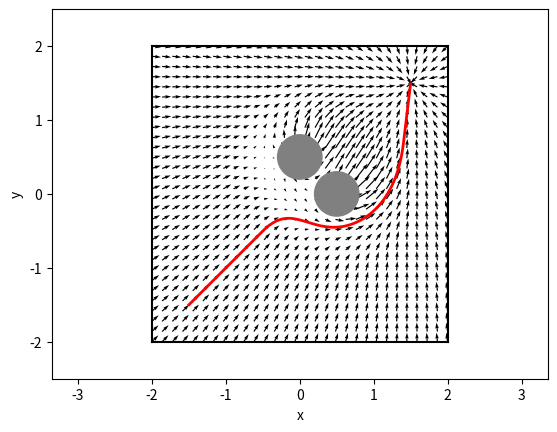

Source code (Python):
from __future__ import absolute_import
from __future__ import division
from __future__ import print_function

import argparse
import matplotlib.pylab as plt
import numpy as np


WALL_OFFSET = 2.
CYLINDER_POSITION = np.array([0.3, 0.2], dtype=np.float32) # np.array([0.3, 0.2], dtype=np.float32) 
CYLINDER_RADIUS = .3
GOAL_POSITION = np.array([1.5, 1.5], dtype=np.float32)
START_POSITION = np.array([-1.5, -1.5], dtype=np.float32)
MAX_SPEED = .5

TWO_CYLINDERS = True
CYLINDER_POSITION1 = np.array([0.5, 0.], dtype=np.float32)
CYLINDER_POSITION2 = np.array([0., 0.5], dtype=np.float32)


def get_velocity_to_reach_goal(position, goal_position):
  v = np.zeros(2, dtype=np.float32)
  # Compute the velocity field needed to reach goal_position
  # assuming that there are no obstacles.

  speed = MAX_SPEED / 2.1
  v = normalize(goal_position - position) * speed
  return v


def get_velocity_to_avoid_obstacles(position, obstacle_positions, obstacle_radii):
  v = np.zeros(2, dtype=np.float32)
  # Compute the velocity field needed to avoid the obstacles
  # In the worst case there might a large force pushing towards the
  # obstacles (consider what is the largest force resulting from the
  # get_velocity_to_reach_goal function). Make sure to not create
  # speeds that are larger than max_speed for each obstacle. Both obstacle_positions
  # and obstacle_radii are lists.

  for i in range(len(obstacle_positions)):
    obj_pos = obstacle_positions[i]
    rad = obstacle_radii[i]
    maximum = MAX_SPEED / 2

    # Distance between robot and obstacle's outside. Negative if inside.
    distance = np.linalg.norm(position - obj_pos) - rad
    force = np.clip(maximum - 0.3 * distance, 0, maximum)
    direction = position - obj_pos if distance > -maximum else np.array([1,0])

    # Rotate all velocities slightly, so robot does not get stuck 
    rot = np.pi/8
    rot_matrix = np.array(((np.cos(rot), -np.sin(rot)),(np.sin(rot), np.cos(rot))))
    direction = np.dot(rot_matrix, direction)

    v += normalize(direction) * force

  return v


def normalize(v):
  n = np.linalg.norm(v)
  if n < 1e-2:
    return np.zeros_like(v)
  return v / n


def cap(v, max_speed):
  n = np.linalg.norm(v)
  if n > max_speed:
    return v / n * max_speed
  return v


def get_velocity(position, mode='all'):
  if mode in ('goal', 'all'):
    v_goal = get_velocity_to_reach_goal(position, GOAL_POSITION)
  else:
    v_goal = np.zeros(2, dtype=np.float32)
  if mode in ('obstacle', 'all'):
    if TWO_CYLINDERS:
      v_avoid = get_velocity_to_avoid_obstacles(
        position,
        [np.array((0.,0.5)), np.array((0.5,0.))],
        [CYLINDER_RADIUS, CYLINDER_RADIUS])
    else:
      v_avoid = get_velocity_to_avoid_obstacles(
        position,
        [CYLINDER_POSITION],
        [CYLINDER_RADIUS])
  else:
    v_avoid = np.zeros(2, dtype=np.float32)
  v = v_goal + v_avoid
  return cap(v, max_speed=MAX_SPEED)


if __name__ == '__main__':
  parser = argparse.ArgumentParser(description='Runs obstacle avoidance with a potential field')
  parser.add_argument('--mode', action='store', default='all', help='Which velocity field to plot.', choices=['obstacle', 'goal', 'all'])
  args, unknown = parser.parse_known_args()

  fig, ax = plt.subplots()
  # Plot field.
  X, Y = np.meshgrid(np.linspace(-WALL_OFFSET, WALL_OFFSET, 30),
                     np.linspace(-WALL_OFFSET, WALL_OFFSET, 30))
  U = np.zeros_like(X)
  V = np.zeros_like(X)
  for i in range(len(X)):
    for j in range(len(X[0])):
      velocity = get_velocity(np.array([X[i, j], Y[i, j]]), args.mode)
      U[i, j] = velocity[0]
      V[i, j] = velocity[1]
  plt.quiver(X, Y, U, V, units='width')

  # Plot environment.
  if TWO_CYLINDERS:
    ax.add_artist(plt.Circle(CYLINDER_POSITION1, CYLINDER_RADIUS, color='gray'))
    ax.add_artist(plt.Circle(CYLINDER_POSITION2, CYLINDER_RADIUS, color='gray'))
  else: 
    ax.add_artist(plt.Circle(CYLINDER_POSITION, CYLINDER_RADIUS, color='gray'))
  plt.plot([-WALL_OFFSET, WALL_OFFSET], [-WALL_OFFSET, -WALL_OFFSET], 'k')
  plt.plot([-WALL_OFFSET, WALL_OFFSET], [WALL_OFFSET, WALL_OFFSET], 'k')
  plt.plot([-WALL_OFFSET, -WALL_OFFSET], [-WALL_OFFSET, WALL_OFFSET], 'k')
  plt.plot([WALL_OFFSET, WALL_OFFSET], [-WALL_OFFSET, WALL_OFFSET], 'k')

  # Plot a simple trajectory from the start position.
  # Uses Euler integration.
  dt = 0.01
  x = START_POSITION
  positions = [x]
  for t in np.arange(0., 30., dt):
    v = get_velocity(x, args.mode)
    x = x + v * dt
    positions.append(x)
  positions = np.array(positions)
  plt.plot(positions[:, 0], positions[:, 1], lw=2, c='r')

  plt.axis('equal')
  plt.xlabel('x')
  plt.ylabel('y')
  plt.xlim([-.5 - WALL_OFFSET, WALL_OFFSET + .5])
  plt.ylim([-.5 - WALL_OFFSET, WALL_OFFSET + .5])
  plt.show()
